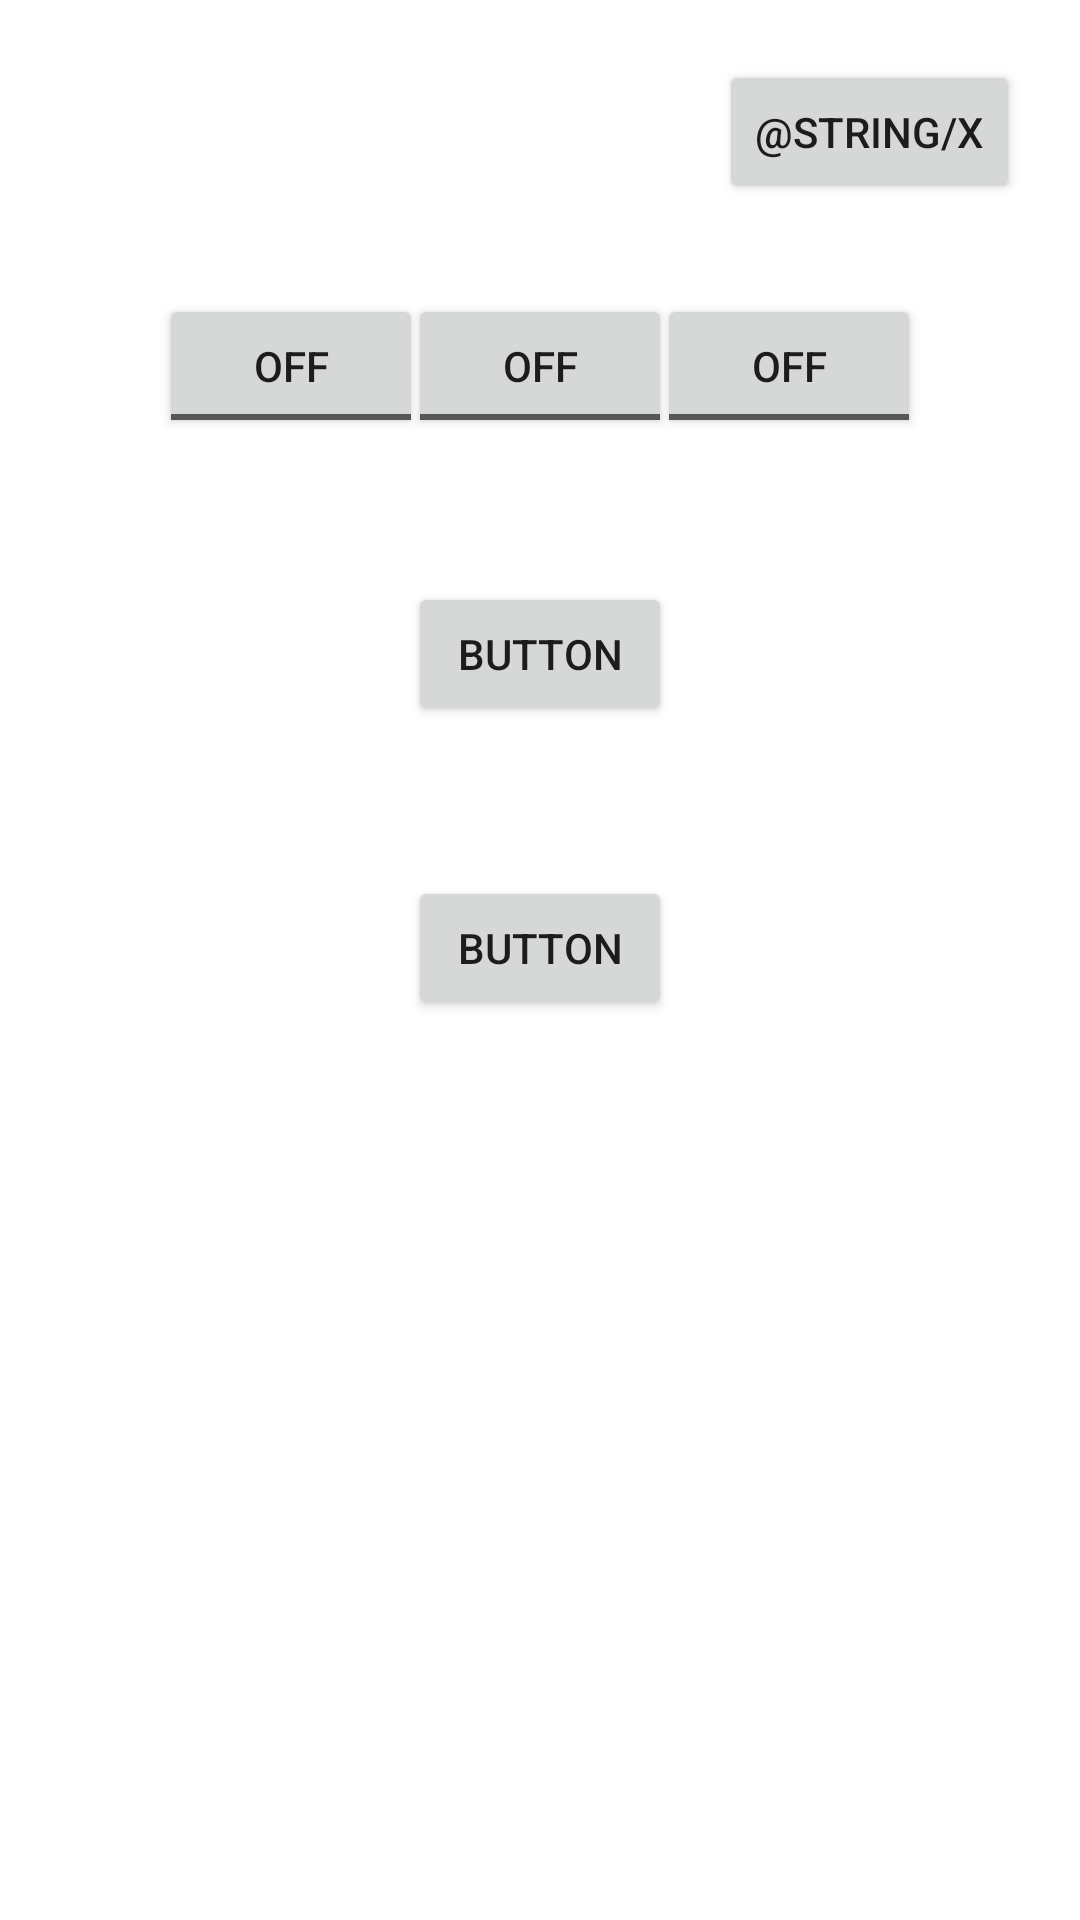

Produce the Android XML layout that renders to this screen, including the resource entries it uses.
<!-- AndroidManifest.xml: application theme Theme.SudokuApp -->
<!-- res/layout/activity_themes_page.xml -->
<?xml version="1.0" encoding="utf-8"?>
<androidx.constraintlayout.widget.ConstraintLayout xmlns:android="http://schemas.android.com/apk/res/android"
    xmlns:app="http://schemas.android.com/apk/res-auto"
    xmlns:tools="http://schemas.android.com/tools"
    android:layout_width="match_parent"
    android:layout_height="match_parent">


    <Button
        android:id="@+id/backToMenu"
        android:layout_width="wrap_content"
        android:layout_height="wrap_content"
        android:layout_marginTop="20dp"
        android:layout_marginEnd="20dp"
        android:text="@string/x"
        app:layout_constraintEnd_toEndOf="parent"
        app:layout_constraintTop_toTopOf="parent" />

    <ToggleButton
        android:id="@+id/toggleButton"
        android:layout_width="wrap_content"
        android:layout_height="wrap_content"
        android:layout_marginStart="53dp"
        android:layout_marginTop="30dp"
        android:text="ToggleButton"
        app:layout_constraintStart_toStartOf="parent"
        app:layout_constraintTop_toBottomOf="@+id/backToMenu" />

    <ToggleButton
        android:id="@+id/toggleButton2"
        android:layout_width="wrap_content"
        android:layout_height="wrap_content"
        android:layout_marginTop="30dp"
        android:text="ToggleButton"
        app:layout_constraintEnd_toStartOf="@+id/toggleButton3"
        app:layout_constraintStart_toEndOf="@+id/toggleButton"
        app:layout_constraintTop_toBottomOf="@+id/backToMenu" />

    <ToggleButton
        android:id="@+id/toggleButton3"
        android:layout_width="wrap_content"
        android:layout_height="wrap_content"
        android:layout_marginTop="30dp"
        android:layout_marginEnd="53dp"
        android:text="ToggleButton"
        app:layout_constraintEnd_toEndOf="parent"
        app:layout_constraintTop_toBottomOf="@+id/backToMenu" />

    <Button
        android:id="@+id/button"
        android:layout_width="wrap_content"
        android:layout_height="wrap_content"
        android:layout_marginBottom="50dp"
        android:text="Button"
        app:layout_constraintBottom_toTopOf="@+id/button2"
        app:layout_constraintEnd_toEndOf="parent"
        app:layout_constraintStart_toStartOf="parent" />

    <Button
        android:id="@+id/button2"
        android:layout_width="wrap_content"
        android:layout_height="wrap_content"
        android:layout_marginBottom="300dp"
        android:text="Button"
        app:layout_constraintBottom_toBottomOf="parent"
        app:layout_constraintEnd_toEndOf="parent"
        app:layout_constraintStart_toStartOf="parent" />
</androidx.constraintlayout.widget.ConstraintLayout>
<!-- resources referenced by this layout -->
<resources>
  <style name="Theme.SudokuApp" parent="Theme.MaterialComponents.DayNight.DarkActionBar">
          
          <item name="colorPrimary">@color/purple_500</item>
          <item name="colorPrimaryVariant">@color/purple_700</item>
          <item name="colorOnPrimary">@color/white</item>
          
          <item name="colorSecondary">@color/teal_200</item>
          <item name="colorSecondaryVariant">@color/teal_700</item>
          <item name="colorOnSecondary">@color/black</item>
          
          <item name="android:statusBarColor">?attr/colorPrimaryVariant</item>
          
      </style>
  <color name="purple_500">#FF6200EE</color>
  <color name="purple_700">#FF3700B3</color>
  <color name="white">#FFFFFFFF</color>
  <color name="teal_200">#FF03DAC5</color>
  <color name="teal_700">#FF018786</color>
  <color name="black">#FF000000</color>
</resources>
